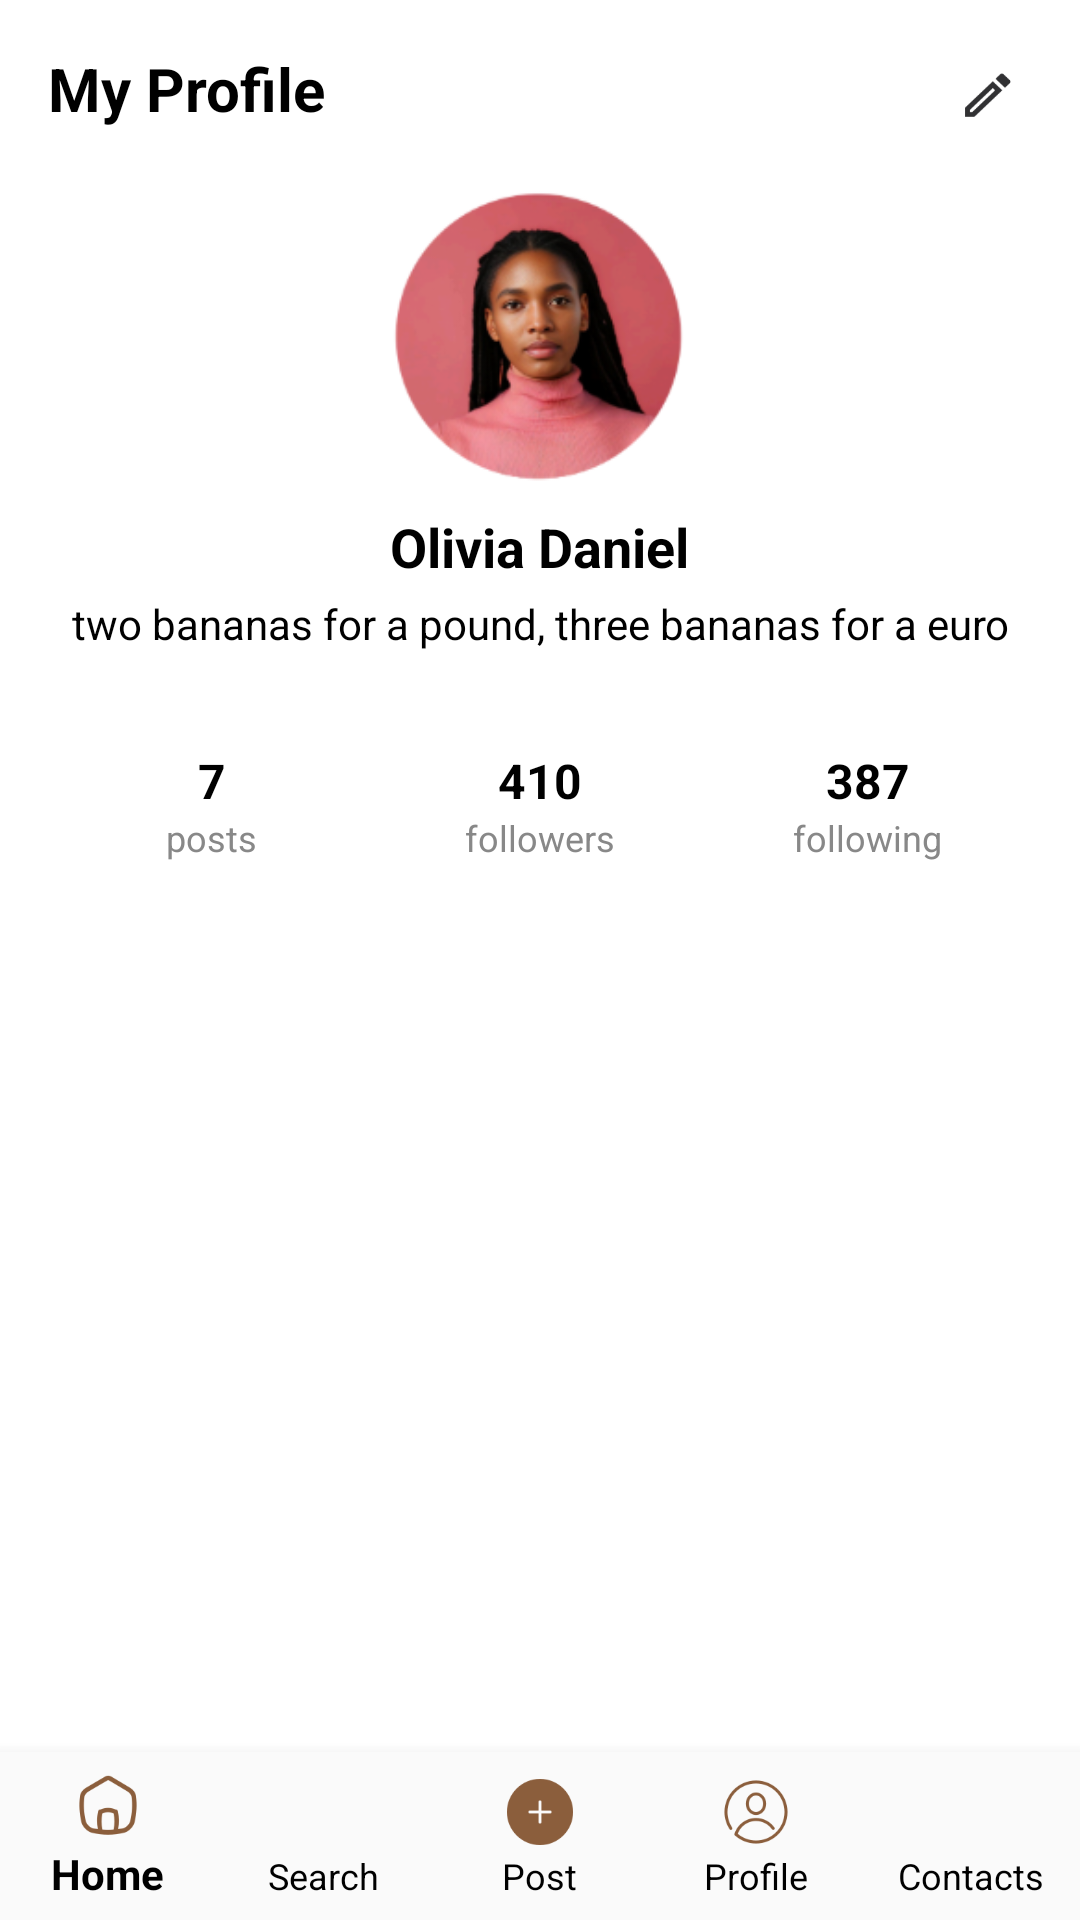

Android layout source for this screen:
<!-- AndroidManifest.xml: application theme Theme.AppCompat.Light.NoActionBar -->
<!-- res/layout/activity_profile.xml -->
<?xml version="1.0" encoding="utf-8"?>
<LinearLayout xmlns:android="http://schemas.android.com/apk/res/android"
    xmlns:app="http://schemas.android.com/apk/res-auto"
    xmlns:tools="http://schemas.android.com/tools"
    android:layout_width="match_parent"
    android:layout_height="match_parent"
    android:orientation="vertical"
    android:background="@color/white"
    tools:context=".ProfileActivity">

    
    <RelativeLayout
        android:layout_width="match_parent"
        android:layout_height="wrap_content"
        android:padding="16dp">

        <TextView
            android:id="@+id/titleProfile"
            android:layout_width="wrap_content"
            android:layout_height="wrap_content"
            android:text="My Profile"
            android:textSize="20sp"
            android:textStyle="bold"
            android:textColor="@color/black"
            android:layout_alignParentStart="true"/>

        <ImageView
            android:id="@+id/editProfileIcon"
            android:layout_width="30dp"
            android:layout_height="30dp"
            android:layout_alignParentEnd="true"
            android:src="@drawable/ic_edit"
            android:contentDescription="Edit Profile"
            android:clickable="true"
            android:focusable="true"/>
    </RelativeLayout>

    
    <LinearLayout
        android:layout_width="match_parent"
        android:layout_height="wrap_content"
        android:orientation="vertical"
        android:gravity="center"
        android:paddingBottom="16dp">

        <ImageView
            android:id="@+id/profileImage"
            android:layout_width="100dp"
            android:layout_height="100dp"
            android:src="@drawable/profile_pic"
            android:scaleType="centerCrop"/>

        <TextView
            android:id="@+id/userName"
            android:layout_width="wrap_content"
            android:layout_height="wrap_content"
            android:text="Olivia Daniel"
            android:textSize="18sp"
            android:textStyle="bold"
            android:textColor="@color/black"
            android:layout_marginTop="8dp"/>

        <TextView
            android:id="@+id/userBio"
            android:layout_width="wrap_content"
            android:layout_height="wrap_content"
            android:text="two bananas for a pound, three bananas for a euro"
            android:textSize="14sp"
            android:textColor="@color/black"
            android:layout_marginTop="4dp"
            android:gravity="center"/>
    </LinearLayout>

    

    
    <LinearLayout
        android:layout_width="match_parent"
        android:layout_height="wrap_content"
        android:gravity="center"
        android:orientation="horizontal"
        android:padding="16dp">

        <LinearLayout
            android:layout_width="0dp"
            android:layout_height="wrap_content"
            android:layout_weight="1"
            android:gravity="center"
            android:orientation="vertical">

            <TextView
                android:layout_width="wrap_content"
                android:layout_height="wrap_content"
                android:text="7"
                android:textColor="@color/black"
                android:textSize="16sp"
                android:textStyle="bold" />

            <TextView
                android:layout_width="wrap_content"
                android:layout_height="wrap_content"
                android:text="posts"
                android:textColor="@color/gray"
                android:textSize="12sp" />
        </LinearLayout>

        <LinearLayout
            android:layout_width="0dp"
            android:layout_height="wrap_content"
            android:layout_weight="1"
            android:gravity="center"
            android:orientation="vertical">

            <TextView
                android:layout_width="wrap_content"
                android:layout_height="wrap_content"
                android:text="410"
                android:textColor="@color/black"
                android:textSize="16sp"
                android:textStyle="bold" />

            <TextView
                android:id="@+id/followersTextView"
                android:layout_width="wrap_content"
                android:layout_height="wrap_content"
                android:text="followers"
                android:textColor="@color/gray"
                android:textSize="12sp" />
        </LinearLayout>

        <LinearLayout
            android:layout_width="0dp"
            android:layout_height="wrap_content"
            android:layout_weight="1"
            android:gravity="center"
            android:orientation="vertical">

            <TextView
                android:layout_width="wrap_content"
                android:layout_height="wrap_content"
                android:text="387"
                android:textColor="@color/black"
                android:textSize="16sp"
                android:textStyle="bold" />

            <TextView
                android:id="@+id/followingTextView"
                android:layout_width="wrap_content"
                android:layout_height="wrap_content"
                android:text="following"
                android:textColor="@color/gray"
                android:textSize="12sp" />
        </LinearLayout>
    </LinearLayout>

    <androidx.recyclerview.widget.RecyclerView
        android:id="@+id/recyclerViewPosts"
        android:layout_width="match_parent"
        android:layout_height="0dp"
        android:layout_weight="1"
        android:numColumns="3"
        android:padding="2dp"
        app:spanCount="3"/>

    
    <com.google.android.material.bottomnavigation.BottomNavigationView
        android:id="@+id/bottomNavigation"
        android:layout_width="match_parent"
        android:layout_height="wrap_content"
        android:background="?android:attr/windowBackground"
        app:itemIconTint="@color/primaryColor"
        app:itemTextColor="@color/nav_text_color"
        app:labelVisibilityMode="labeled"
        app:menu="@menu/bottom_nav_menu"/>
</LinearLayout>
<!-- resources referenced by this layout -->
<resources>
  <color name="black">#000000</color>
  <color name="gray">#888888</color>
  <color name="nav_text_color">#000000</color>
  <color name="primaryColor">#8B5E3C</color>
  <color name="white">#FFFFFFFF</color>
  <!-- drawable ic_edit: png bitmap (drawable, 1597 bytes) -->
  <!-- drawable profile_pic: png bitmap (drawable, 42937 bytes) -->
</resources>
